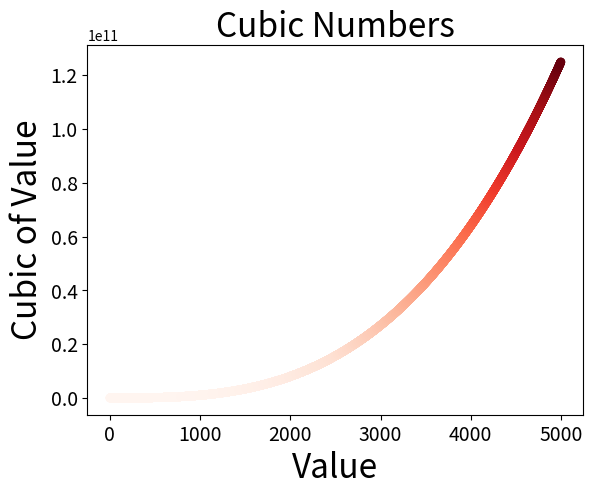

The script that saved this image:
# -*- coding:utf-8 -*-

# 15-2 彩色立方

import matplotlib.pyplot as plt

x_values = list(range(1, 5000))
y_values = [x ** 3 for x in x_values]

plt.scatter(x_values, y_values, c=y_values, cmap=plt.cm.Reds,
            edgecolors='none', s=40)

# 设置图表标题，并给坐标轴加上标签
plt.title("Cubic Numbers", fontsize=24)
plt.xlabel("Value", fontsize=24)
plt.ylabel("Cubic of Value", fontsize=24)

plt.tick_params(axis='both', which='major', labelsize=14)

# 设置每个坐标轴的取值范围
# plt.axis([0, 6, 0, 150])

plt.show()
# plt.savefig('squares_plt.png', bbox_inches='tight')